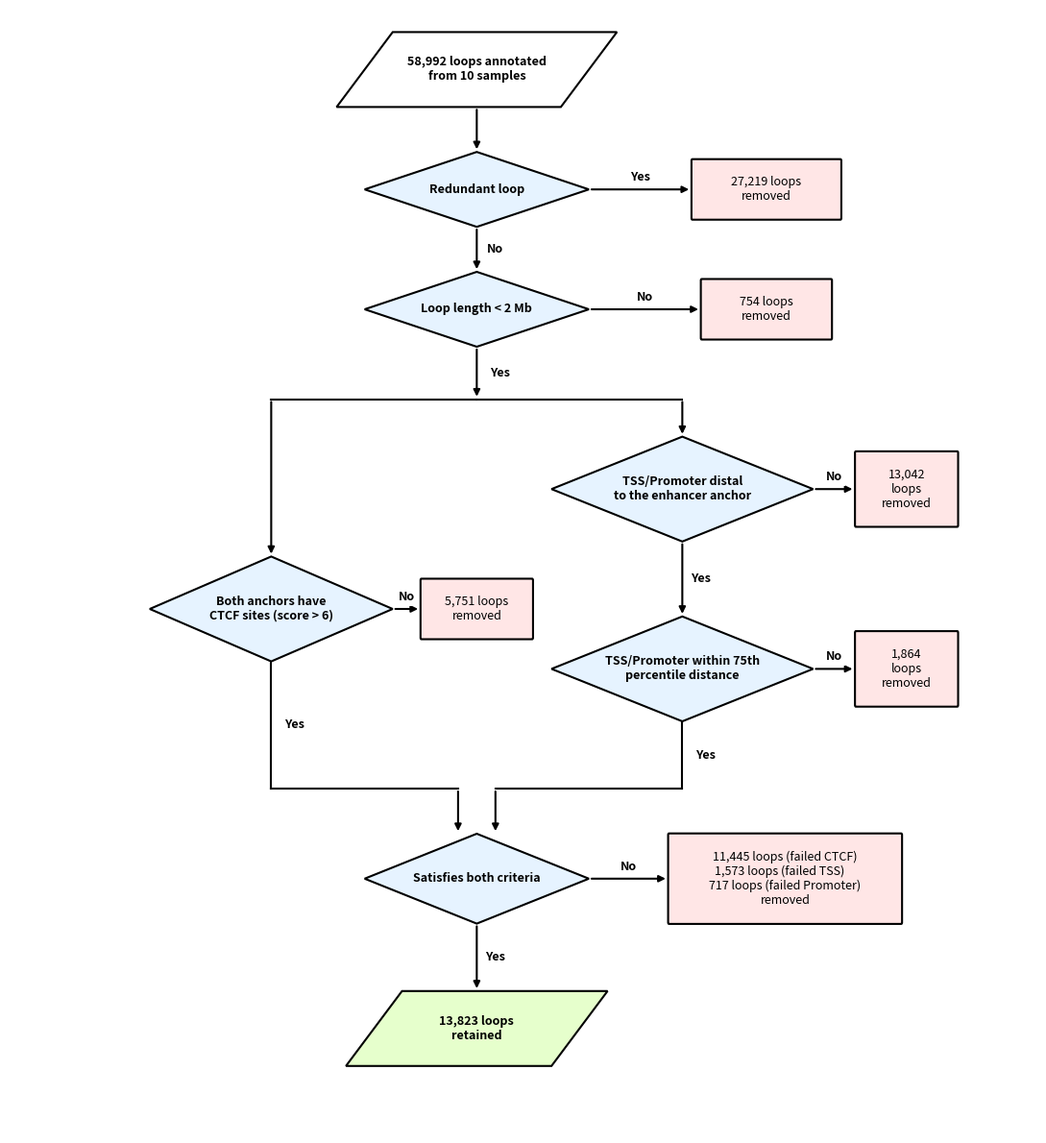

Write Python code to recreate this figure.
import matplotlib.pyplot as plt
import matplotlib.patches as patches

# Helper to create a rhomboid (diamond)
def draw_diamond(ax, center, width, height, text, fill_color='#E6F3FF', fontweight='bold'):
    x, y = center
    points = [
        (x, y + height/2),
        (x + width/2, y),
        (x, y - height/2),
        (x - width/2, y)
    ]
    polygon = patches.Polygon(points, closed=True, edgecolor='black', facecolor=fill_color, linewidth=1.5, zorder=10)
    ax.add_patch(polygon)
    ax.text(x, y, text, ha='center', va='center', fontsize=9, wrap=True, zorder=20, fontweight=fontweight)
    return {
        'n': (x, y + height/2),
        'e': (x + width/2, y),
        's': (x, y - height/2),
        'w': (x - width/2, y),
        'center': center
    }

# Helper to create a rounded box
def draw_box(ax, center, width, height, text, fill_color='white', edgecolor='black', fontweight='bold'):
    x, y = center
    corner = (x - width/2, y - height/2)
    box = patches.FancyBboxPatch(corner, width, height, boxstyle="round,pad=0.02,rounding_size=0.1", 
                                 edgecolor=edgecolor, facecolor=fill_color, linewidth=1.5, zorder=10)
    ax.add_patch(box)
    ax.text(x, y, text, ha='center', va='center', fontsize=9, wrap=True, zorder=20, fontweight=fontweight)
    return {
        'n': (x, y + height/2),
        'e': (x + width/2, y),
        's': (x, y - height/2),
        'w': (x - width/2, y),
        'center': center
    }

# Helper to create a parallelogram (Input/Output)
def draw_parallelogram(ax, center, width, height, text, fill_color='white', edgecolor='black', fontweight='bold', skew=3):
    x, y = center
    points = [
        (x - width/2 + skew, y + height/2), # Top Left
        (x + width/2 + skew, y + height/2), # Top Right
        (x + width/2 - skew, y - height/2), # Bottom Right
        (x - width/2 - skew, y - height/2)  # Bottom Left
    ]
    polygon = patches.Polygon(points, closed=True, edgecolor=edgecolor, facecolor=fill_color, linewidth=1.5, zorder=10)
    ax.add_patch(polygon)
    ax.text(x, y, text, ha='center', va='center', fontsize=9, wrap=True, zorder=20, fontweight=fontweight)
    
    return {
        'n': (x + skew, y + height/2), 
        'e': (x + width/2, y),         
        's': (x - skew, y - height/2), 
        'w': (x - width/2, y),         
        'center': center,
        'bottom_mid': (x, y - height/2), # Geometric center for vertical alignment
        'top_mid': (x, y + height/2)     # Geometric center for vertical alignment
    }

# Helper to draw arrows
def draw_arrow(ax, start, end, label=None, label_pos=0.5, offset_label=(0,0)):
    ax.annotate("", xy=end, xycoords='data', xytext=start, textcoords='data',
                arrowprops=dict(arrowstyle="-|>", lw=1.5, color='black'), zorder=5)
    
    if label:
        lx = start[0] + (end[0] - start[0]) * label_pos + offset_label[0]
        ly = start[1] + (end[1] - start[1]) * label_pos + offset_label[1]
        ax.text(lx, ly, label, ha='center', va='center', fontsize=9, zorder=30, fontweight='bold',
                    bbox=dict(facecolor='white', edgecolor='none', pad=2))

def draw_polyline_arrow(ax, points, label=None, label_idx=0, offset_label=(0,0)):
    for i in range(len(points)-1):
        p_start = points[i]
        p_end = points[i+1]
        if i == len(points) - 2:
            ax.annotate("", xy=p_end, xycoords='data', xytext=p_start, textcoords='data',
                        arrowprops=dict(arrowstyle="-|>", lw=1.5, color='black'), zorder=5)
        else:
             ax.plot([p_start[0], p_end[0]], [p_start[1], p_end[1]], color='black', lw=1.5, zorder=5)
    if label:
        p_s = points[label_idx]
        p_e = points[label_idx+1]
        mid_x = (p_s[0] + p_e[0])/2
        mid_y = (p_s[1] + p_e[1])/2
        ax.text(mid_x + offset_label[0], mid_y + offset_label[1], label, ha='center', va='center', fontsize=9, zorder=30, fontweight='bold',
                bbox=dict(facecolor='white', edgecolor='none', pad=2))

# Setup Figure
fig, ax = plt.subplots(figsize=(11, 12)) 
ax.set_xlim(0, 110)
ax.set_ylim(25, 100)
ax.axis('off')

# ----------------
# NODES
# ----------------
y_start = 96
y_dec1 = 88
y_dec2 = 80
y_tss1 = 68
y_ctcf = 60
y_tss2 = 56
y_final = 42
y_end = 32

x_center = 50
x_left = 28
x_right = 72
x_rem_r1 = 81
x_rem_inner = 50
x_rem_outer = 96
x_rem_comb = 83

# Start
n_start = draw_parallelogram(ax, (x_center, y_start), 24, 5, "58,992 loops annotated\nfrom 10 samples")

# Dec 1 (Redundant loop)
# Width INCREASED to 24 to match dec2
n_dec1 = draw_diamond(ax, (x_center, y_dec1), 24, 5, "Redundant loop")
n_rem1 = draw_box(ax, (x_rem_r1, y_dec1), 16, 4, "27,219 loops\nremoved", fill_color='#FFE6E6', fontweight='normal')

# Dec 2 (Loop length < 2 Mb)
n_dec2 = draw_diamond(ax, (x_center, y_dec2), 24, 5, "Loop length < 2 Mb")
n_rem2 = draw_box(ax, (x_rem_r1, y_dec2), 14, 4, "754 loops\nremoved", fill_color='#FFE6E6', fontweight='normal')

# Split branches
n_dec_ctcf = draw_diamond(ax, (x_left, y_ctcf), 26, 7, "Both anchors have\nCTCF sites (score > 6)")
n_rem_ctcf = draw_box(ax, (x_rem_inner, y_ctcf), 12, 4, "5,751 loops\nremoved", fill_color='#FFE6E6', fontweight='normal')

# Text Updated: Concise description of proximity
n_dec_tss1 = draw_diamond(ax, (x_right, y_tss1), 28, 7, "TSS/Promoter distal\nto the enhancer anchor")
n_rem_tss1 = draw_box(ax, (x_rem_outer, y_tss1), 11, 5, "13,042\nloops\nremoved", fill_color='#FFE6E6', fontweight='normal')

n_dec_tss2 = draw_diamond(ax, (x_right, y_tss2), 28, 7, "TSS/Promoter within 75th\npercentile distance")
n_rem_tss2 = draw_box(ax, (x_rem_outer, y_tss2), 11, 5, "1,864\nloops\nremoved", fill_color='#FFE6E6', fontweight='normal')

n_dec_final = draw_diamond(ax, (x_center, y_final), 24, 6, "Satisfies both criteria")
n_rem_final_combined = draw_box(ax, (x_rem_comb, y_final), 25, 6, "11,445 loops (failed CTCF)\n1,573 loops (failed TSS)    \n717 loops (failed Promoter)\nremoved", fill_color='#FFE6E6', fontweight='normal')

# End
n_end = draw_parallelogram(ax, (x_center, y_end), 22, 5, "13,823 loops\nretained", fill_color='#E6FFCC', edgecolor='black')

# ----------------
# CONNECTIONS
# ----------------

# Start -> Dec 1 (Vertical)
draw_arrow(ax, n_start['bottom_mid'], n_dec1['n'])

# Dec 1 -> Rem 1 (Yes)
draw_arrow(ax, n_dec1['e'], n_rem1['w'], label="Yes", offset_label=(0, 0.8))

# Dec 1 -> Dec 2 (No)
draw_arrow(ax, n_dec1['s'], n_dec2['n'], label="No", offset_label=(2.0, 0))

# Dec 2 -> Rem 2 (No)
draw_arrow(ax, n_dec2['e'], n_rem2['w'], label="No", offset_label=(0, 0.8))

# Dec 2 -> Split (Yes)
y_fork_line = 74 
draw_polyline_arrow(ax, [n_dec2['s'], (x_center, y_fork_line)], label="Yes", label_idx=0, offset_label=(2.5, 0))

# Fork Left to CTCF
draw_polyline_arrow(ax, [(x_center, y_fork_line), (x_left, y_fork_line), n_dec_ctcf['n']])
# Fork Right to TSS
draw_polyline_arrow(ax, [(x_center, y_fork_line), (x_right, y_fork_line), n_dec_tss1['n']])

# CTCF Branch
draw_arrow(ax, n_dec_ctcf['e'], n_rem_ctcf['w'], label="No", offset_label=(0, 0.8))
y_merge = 48
draw_polyline_arrow(ax, [n_dec_ctcf['s'], (x_left, y_merge), (x_center-2, y_merge), (x_center-2, n_dec_final['n'][1])], label="Yes", label_idx=0, offset_label=(2.5, 0)) 

# TSS Branch
draw_arrow(ax, n_dec_tss1['e'], n_rem_tss1['w'], label="No", offset_label=(0, 0.8))
draw_arrow(ax, n_dec_tss1['s'], n_dec_tss2['n'], label="Yes", offset_label=(2.0, 0))
draw_arrow(ax, n_dec_tss2['e'], n_rem_tss2['w'], label="No", offset_label=(0, 0.8))
draw_polyline_arrow(ax, [n_dec_tss2['s'], (x_right, y_merge), (x_center+2, y_merge), (x_center+2, n_dec_final['n'][1])], label="Yes", label_idx=0, offset_label=(2.5, 0))

# Final Logic
draw_arrow(ax, n_dec_final['e'], n_rem_final_combined['w'], label="No", offset_label=(0, 0.8))

# Final -> End (Vertical)
draw_arrow(ax, n_dec_final['s'], n_end['top_mid'], label="Yes", offset_label=(2.0, 0))

plt.tight_layout()
plt.savefig('flowchart_v11.png', dpi=300, bbox_inches='tight')
